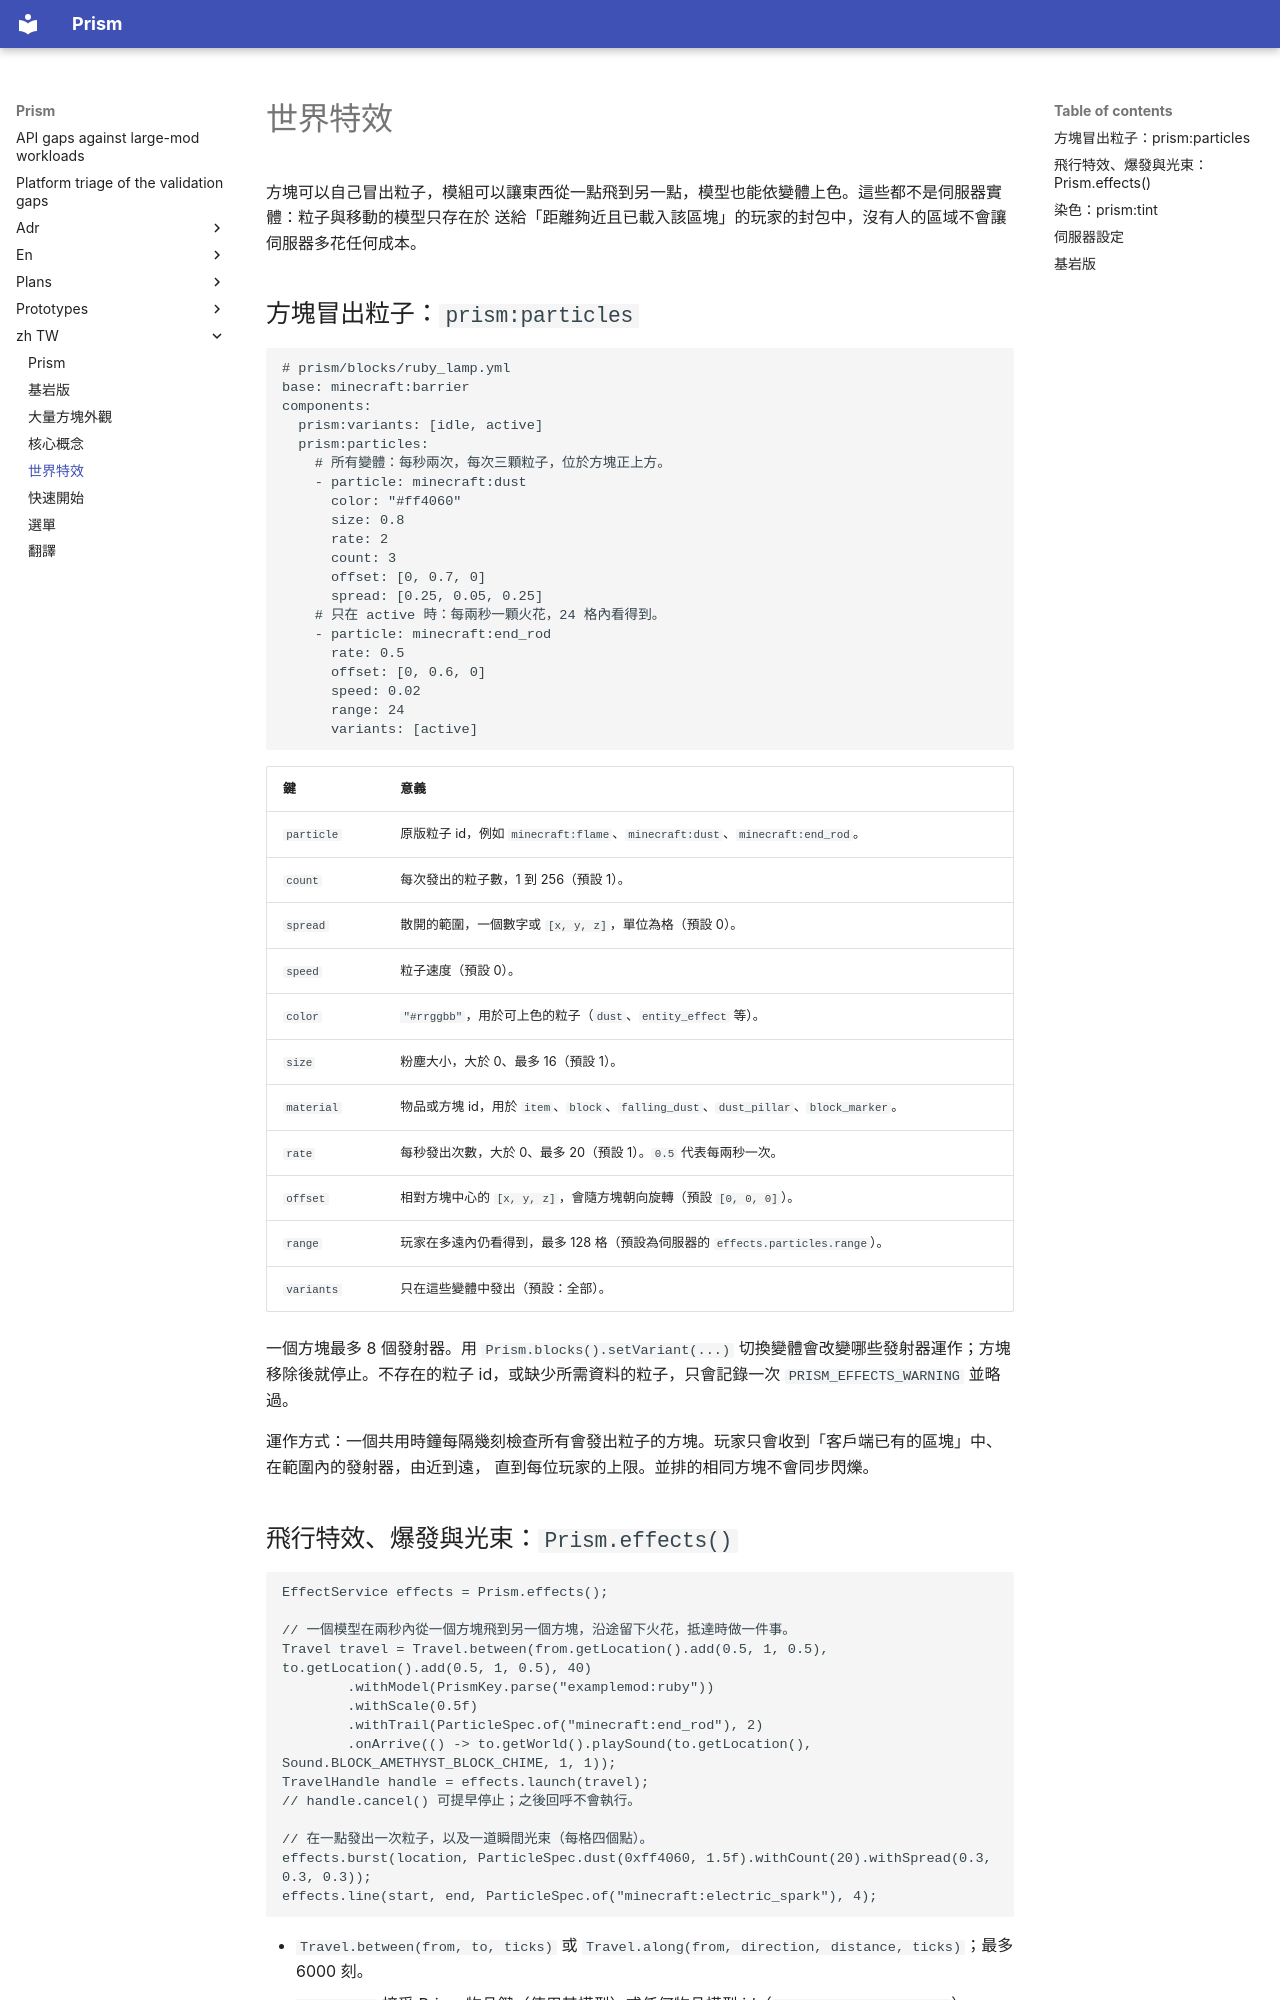

repository: Aitchn/Prism · page: zh-TW/effects/index.html · generator: mkdocs

# 世界特效

方塊可以自己冒出粒子，模組可以讓東西從一點飛到另一點，模型也能依變體上色。這些都不是伺服器實體：粒子與移動的模型只存在於
送給「距離夠近且已載入該區塊」的玩家的封包中，沒有人的區域不會讓伺服器多花任何成本。

## 方塊冒出粒子：`prism:particles`

```yaml
# prism/blocks/ruby_lamp.yml
base: minecraft:barrier
components:
  prism:variants: [idle, active]
  prism:particles:
    # 所有變體：每秒兩次，每次三顆粒子，位於方塊正上方。
    - particle: minecraft:dust
      color: "#ff4060"
      size: 0.8
      rate: 2
      count: 3
      offset: [0, 0.7, 0]
      spread: [0.25, 0.05, 0.25]
    # 只在 active 時：每兩秒一顆火花，24 格內看得到。
    - particle: minecraft:end_rod
      rate: 0.5
      offset: [0, 0.6, 0]
      speed: 0.02
      range: 24
      variants: [active]
```

| 鍵 | 意義 |
|---|---|
| `particle` | 原版粒子 id，例如 `minecraft:flame`、`minecraft:dust`、`minecraft:end_rod`。 |
| `count` | 每次發出的粒子數，1 到 256（預設 1）。 |
| `spread` | 散開的範圍，一個數字或 `[x, y, z]`，單位為格（預設 0）。 |
| `speed` | 粒子速度（預設 0）。 |
| `color` | `"#rrggbb"`，用於可上色的粒子（`dust`、`entity_effect` 等）。 |
| `size` | 粉塵大小，大於 0、最多 16（預設 1）。 |
| `material` | 物品或方塊 id，用於 `item`、`block`、`falling_dust`、`dust_pillar`、`block_marker`。 |
| `rate` | 每秒發出次數，大於 0、最多 20（預設 1）。`0.5` 代表每兩秒一次。 |
| `offset` | 相對方塊中心的 `[x, y, z]`，會隨方塊朝向旋轉（預設 `[0, 0, 0]`）。 |
| `range` | 玩家在多遠內仍看得到，最多 128 格（預設為伺服器的 `effects.particles.range`）。 |
| `variants` | 只在這些變體中發出（預設：全部）。 |

一個方塊最多 8 個發射器。用 `Prism.blocks().setVariant(...)` 切換變體會改變哪些發射器運作；方塊移除後就停止。不存在的粒子
id，或缺少所需資料的粒子，只會記錄一次 `PRISM_EFFECTS_WARNING` 並略過。

運作方式：一個共用時鐘每隔幾刻檢查所有會發出粒子的方塊。玩家只會收到「客戶端已有的區塊」中、在範圍內的發射器，由近到遠，
直到每位玩家的上限。並排的相同方塊不會同步閃爍。
